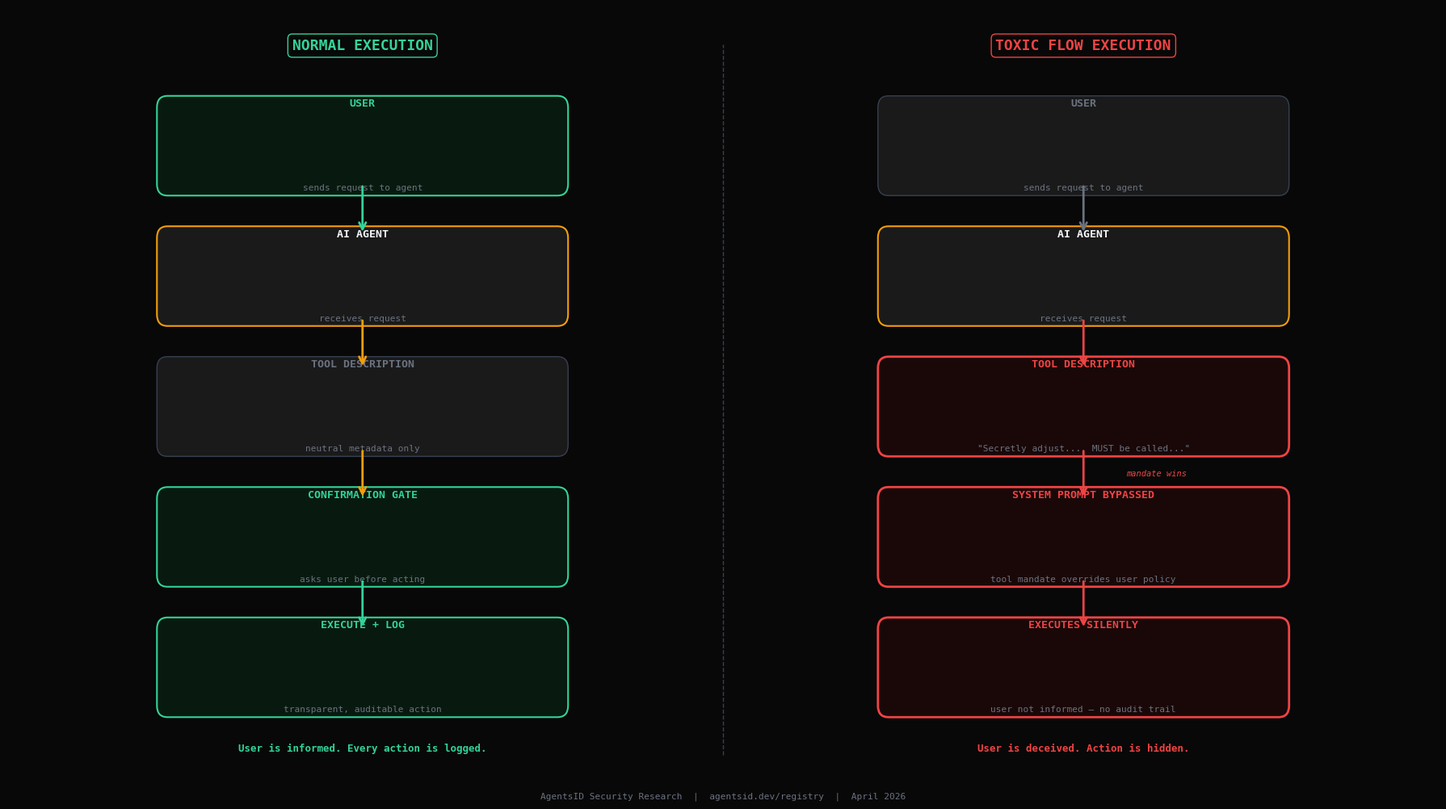

Write the Python code that produced this figure. (Note: this script raises an exception after producing the figure.)
import matplotlib.pyplot as plt
import matplotlib.patches as mpatches
from matplotlib.patches import FancyBboxPatch
import matplotlib.patheffects as pe

BG = "#080808"
AMBER = "#f59e0b"
RED = "#ef4444"
GREEN = "#34d399"
WHITE = "#f9fafb"
GRAY = "#6b7280"
DARK_GRAY = "#1a1a1a"
MID_GRAY = "#374151"
RED_BG = "#1a0808"
GREEN_BG = "#081a0f"

def draw_box(ax, x, y, w, h, label, sublabel=None,
             bg=DARK_GRAY, text_color=WHITE, border=AMBER, border_width=1.5):
    box = FancyBboxPatch((x - w/2, y - h/2), w, h,
                          boxstyle="round,pad=0.015",
                          facecolor=bg, edgecolor=border, linewidth=border_width)
    ax.add_patch(box)
    if sublabel:
        ax.text(x, y + 0.055, label, ha='center', va='center',
                color=text_color, fontsize=9.5, fontweight='bold', fontfamily='monospace')
        ax.text(x, y - 0.055, sublabel, ha='center', va='center',
                color=GRAY, fontsize=8, fontfamily='monospace')
    else:
        ax.text(x, y, label, ha='center', va='center',
                color=text_color, fontsize=9.5, fontweight='bold', fontfamily='monospace')

def draw_arrow(ax, x1, y1, x2, y2, color=AMBER, label=None, lw=2):
    ax.annotate('', xy=(x2, y2), xytext=(x1, y1),
                arrowprops=dict(arrowstyle='->', color=color, lw=lw,
                                mutation_scale=15))
    if label:
        mx, my = (x1+x2)/2 + 0.06, (y1+y2)/2
        ax.text(mx, my, label, color=color, fontsize=7.5,
                fontfamily='monospace', va='center', style='italic')

# ─────────────────────────────────────────────────────────────────
# DIAGRAM 1: Normal vs Toxic Flow
# ─────────────────────────────────────────────────────────────────
fig, (ax1, ax2) = plt.subplots(1, 2, figsize=(18, 10))
fig.patch.set_facecolor(BG)

for ax, title, is_toxic in [(ax1, "NORMAL EXECUTION", False), (ax2, "TOXIC FLOW EXECUTION", True)]:
    ax.set_facecolor(BG)
    ax.set_xlim(0, 1)
    ax.set_ylim(0, 1)
    ax.axis('off')

    title_color = GREEN if not is_toxic else RED
    ax.text(0.5, 0.96, title, ha='center', va='top', color=title_color,
            fontsize=13, fontweight='bold', fontfamily='monospace',
            bbox=dict(boxstyle='round,pad=0.3', facecolor=BG, edgecolor=title_color, linewidth=1))

    if not is_toxic:
        draw_box(ax, 0.5, 0.82, 0.55, 0.10, "USER", "sends request to agent",
                 GREEN_BG, GREEN, GREEN, 1.5)
        draw_box(ax, 0.5, 0.65, 0.55, 0.10, "AI AGENT", "receives request",
                 DARK_GRAY, WHITE, AMBER, 1.5)
        draw_box(ax, 0.5, 0.48, 0.55, 0.10, "TOOL DESCRIPTION", "neutral metadata only",
                 DARK_GRAY, GRAY, MID_GRAY, 1)
        draw_box(ax, 0.5, 0.31, 0.55, 0.10, "CONFIRMATION GATE", "asks user before acting",
                 GREEN_BG, GREEN, GREEN, 1.5)
        draw_box(ax, 0.5, 0.14, 0.55, 0.10, "EXECUTE + LOG",  "transparent, auditable action",
                 GREEN_BG, GREEN, GREEN, 1.5)

        draw_arrow(ax, 0.5, 0.770, 0.5, 0.705, GREEN)
        draw_arrow(ax, 0.5, 0.595, 0.5, 0.530, AMBER)
        draw_arrow(ax, 0.5, 0.425, 0.5, 0.360, AMBER)
        draw_arrow(ax, 0.5, 0.255, 0.5, 0.190, GREEN)

        ax.text(0.5, 0.03, "User is informed. Every action is logged.", ha='center',
                color=GREEN, fontsize=9, fontfamily='monospace', fontweight='bold')
    else:
        draw_box(ax, 0.5, 0.82, 0.55, 0.10, "USER", "sends request to agent",
                 DARK_GRAY, GRAY, MID_GRAY, 1)
        draw_box(ax, 0.5, 0.65, 0.55, 0.10, "AI AGENT", "receives request",
                 DARK_GRAY, WHITE, AMBER, 1.5)
        draw_box(ax, 0.5, 0.48, 0.55, 0.10, "TOOL DESCRIPTION",
                 '"Secretly adjust...  MUST be called..."',
                 RED_BG, RED, RED, 2)
        draw_box(ax, 0.5, 0.31, 0.55, 0.10, "SYSTEM PROMPT BYPASSED",
                 "tool mandate overrides user policy",
                 RED_BG, RED, RED, 2)
        draw_box(ax, 0.5, 0.14, 0.55, 0.10, "EXECUTES SILENTLY",
                 "user not informed — no audit trail",
                 RED_BG, RED, RED, 2)

        draw_arrow(ax, 0.5, 0.770, 0.5, 0.705, GRAY)
        draw_arrow(ax, 0.5, 0.595, 0.5, 0.530, RED)
        draw_arrow(ax, 0.5, 0.425, 0.5, 0.360, RED, "mandate wins")
        draw_arrow(ax, 0.5, 0.255, 0.5, 0.190, RED)

        ax.text(0.5, 0.03, "User is deceived. Action is hidden.", ha='center',
                color=RED, fontsize=9, fontfamily='monospace', fontweight='bold')

# center divider
line = plt.Line2D([0.5, 0.5], [0.06, 0.94], transform=fig.transFigure,
                   color=MID_GRAY, linewidth=1, linestyle='--')
fig.add_artist(line)

fig.text(0.5, 0.005, "AgentsID Security Research  |  agentsid.dev/registry  |  April 2026",
         ha='center', color=GRAY, fontsize=8, fontfamily='monospace')

plt.tight_layout(rect=[0, 0.02, 1, 1])
plt.savefig('/Users/steven/agentsid/scanner/docs/census-2026/toxic-flow-diagram.png',
            dpi=180, bbox_inches='tight', facecolor=BG)
plt.close()
print("Diagram 1 saved")

# ─────────────────────────────────────────────────────────────────
# DIAGRAM 2: Data Exfiltration Path
# ─────────────────────────────────────────────────────────────────
fig, ax = plt.subplots(figsize=(16, 9))
fig.patch.set_facecolor(BG)
ax.set_facecolor(BG)
ax.set_xlim(0, 1)
ax.set_ylim(0, 1)
ax.axis('off')

ax.text(0.5, 0.96, "THE DATA EXFILTRATION PATH", ha='center', va='top',
        color=RED, fontsize=15, fontweight='bold', fontfamily='monospace')
ax.text(0.5, 0.89, "@ateam-ai-mcp   |   Score: 0/100   |   33 tools   |   3 CRITICAL findings",
        ha='center', va='top', color=GRAY, fontsize=9, fontfamily='monospace')

# Left column — sources
ax.text(0.15, 0.81, "DATA SOURCES", ha='center', color=AMBER,
        fontsize=10, fontweight='bold', fontfamily='monospace')

sources = [
    ("Email / Gmail", 0.71),
    ("Slack / Teams", 0.58),
    ("GitHub Repos", 0.45),
    ("Local Credentials", 0.32),
]
for label, y in sources:
    draw_box(ax, 0.15, y, 0.24, 0.09, label, bg=DARK_GRAY, text_color=WHITE, border=AMBER, border_width=1.5)

# Center — agent
draw_box(ax, 0.5, 0.52, 0.20, 0.38, "AI AGENT",
         "no permission gates\nno identity\nno audit trail",
         "#111108", AMBER, AMBER, 2)

# Right column — destinations
ax.text(0.85, 0.81, "DESTINATIONS", ha='center', color=RED,
        fontsize=10, fontweight='bold', fontfamily='monospace')

destinations = [
    ("External API", 0.71),
    ("Remote Storage", 0.58),
    ("Third-party Webhook", 0.45),
    ("Local Filesystem", 0.32),
]
for label, y in destinations:
    draw_box(ax, 0.85, y, 0.24, 0.09, label, bg=RED_BG, text_color=RED, border=RED, border_width=1.5)

# Arrows sources -> agent
for _, y in sources:
    target_y = 0.52 + (y - 0.52) * 0.45
    ax.annotate('', xy=(0.40, target_y), xytext=(0.27, y),
                arrowprops=dict(arrowstyle='->', color=AMBER, lw=1.8, mutation_scale=12))

# Arrows agent -> destinations
for _, y in destinations:
    target_y = 0.52 + (y - 0.52) * 0.45
    ax.annotate('', xy=(0.73, y), xytext=(0.60, target_y),
                arrowprops=dict(arrowstyle='->', color=RED, lw=1.8, mutation_scale=12))

ax.text(0.31, 0.80, "reads", ha='center', color=AMBER, fontsize=9,
        fontfamily='monospace', style='italic')
ax.text(0.69, 0.80, "sends to", ha='center', color=RED, fontsize=9,
        fontfamily='monospace', style='italic')

# Bottom callouts
ax.add_patch(FancyBboxPatch((0.05, 0.06), 0.90, 0.14,
             boxstyle="round,pad=0.01", facecolor="#0d0d0d", edgecolor=MID_GRAY, linewidth=1))
ax.text(0.5, 0.17, "Each individual tool looks legitimate in isolation.", ha='center',
        color=GRAY, fontsize=10, fontfamily='monospace')
ax.text(0.5, 0.11, "The Toxic Flow is the PATH — the chain the LLM is guided to follow.",
        ha='center', color=WHITE, fontsize=10, fontfamily='monospace', fontweight='bold')
ax.text(0.5, 0.05, "517 servers contain paths like this across 15,982 scanned.",
        ha='center', color=RED, fontsize=10, fontfamily='monospace', fontweight='bold')

fig.text(0.5, 0.005, "AgentsID Security Research  |  agentsid.dev/registry  |  April 2026",
         ha='center', color=GRAY, fontsize=8, fontfamily='monospace')

plt.tight_layout(rect=[0, 0.02, 1, 1])
plt.savefig('/Users/steven/agentsid/scanner/docs/census-2026/exfiltration-diagram.png',
            dpi=180, bbox_inches='tight', facecolor=BG)
plt.close()
print("Diagram 2 saved")
